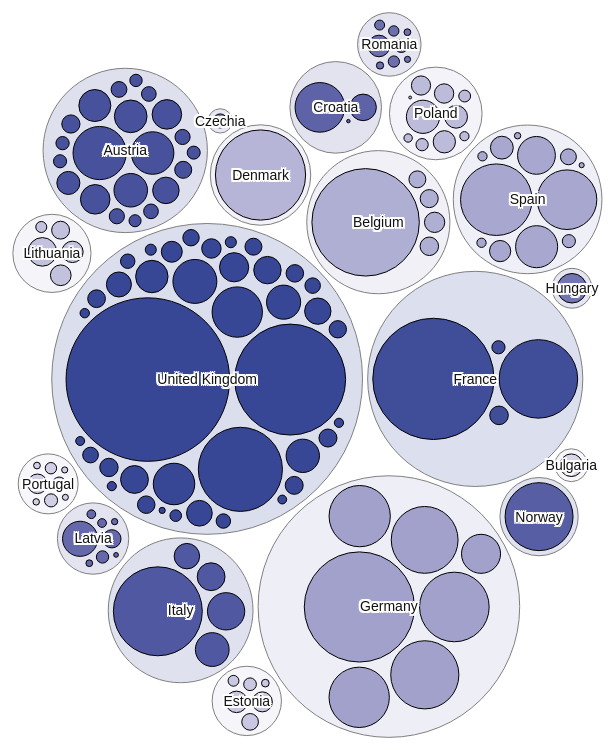
D3 v5 page, settled after 360 driven frames (6 s of simulated time); the page loaded 2 data file(s).


      import { createColorScale } from "./colorscale.js"; // Import the function
      const { colorRange, sortedCountryNames } = await createColorScale();

      var countryColorScale = d3
        .scaleOrdinal()
        .domain(sortedCountryNames)
        .range(colorRange);

      // Define a format function with abbreviated numbers
      const formatAbbreviation = d3.format(".2s");

      // Set up the map dimensions
      const margin = { top: 5, right: 5, bottom: 5, left: 5 };
      const width = window.innerWidth - margin.left - margin.right;
      const height = window.innerHeight - margin.top - margin.bottom;

      // Create an SVG element
      const svg = d3
        .select("body")
        .append("svg")
        .attr("width", width)
        .attr("height", height);
      svg.append("g");

      var tooltipWidth = 150;

      var tooltip = d3
        .select("body")
        .append("div")
        .attr("class", "tooltip")
        .style("width", tooltipWidth + "px")
        .style("display", "none");

      d3.csv("contracts.csv").then((csv_data) => {
        tooltip.style("display", "none");
        // Check if the screen width is below a certain threshold to determine if the user is on a mobile device
        var isMobile = window.innerWidth < 500; // Adjust the threshold as needed

        // 1) numeric conversion
        csv_data.forEach((d) => {
          d.eur = +d.eur;
        });

        // 2) Country -> children (contracts)
        const byCountryNest = d3
          .nest()
          .key((d) => d.name)
          .entries(csv_data);

        const root = d3
          .hierarchy({
            children: byCountryNest.map((d) => ({
              name: d.key,
              children: d.values,
            })),
          })
          .sum((d) =>
            d.children ? d3.sum(d.children, (c) => +c.eur) : +d.eur,
          );

        const pack = d3.pack().size([width, height]).padding(6);

        pack(root);

        const bg = svg
          .append("rect")
          .attr("x", 0)
          .attr("y", 0)
          .attr("width", width)
          .attr("height", height)
          .attr("fill", "transparent");

        // const contractMax = d3.max(csv_data, (d) => d.eur);
        // const contractScale = d3.scaleSqrt().domain([0, contractMax]);
        // .range(isMobile ? [4, 100] : [4, 50]);

        const countryNodes = root.children || [];

        const countryCircles = svg
          .selectAll("circle.group")
          .data(countryNodes)
          .enter()
          .append("circle")
          .attr("class", "group")
          .attr("cx", (d) => d.x)
          .attr("cy", (d) => d.y)
          .attr("r", (d) => d.r)
          .attr("fill", (d) => countryColorScale(d.data.name))
          .attr("fill-opacity", 0.18);
        // .attr("stroke", (d) => countryColorScale(d.data.name));

        const leafNodes = root.leaves();

        const contractCircles = svg
          .selectAll("circle.contract")
          .data(leafNodes)
          .enter()
          .append("circle")
          .attr("class", "contract")
          .attr("cx", (d) => d.x)
          .attr("cy", (d) => d.y)
          .attr("r", (d) => d.r)
          .attr("fill", (d) => countryColorScale(d.data.name))
          .attr("stroke", "black")
          // .attr("stroke-width", 1)
          .on("mouseover", function (d) {
            labels.style("opacity", 0);
            tooltip.style("display", "inline-block");
            const isMouseOnRightHalf = d3.event.pageX > window.innerWidth / 2;
            tooltip
              .style(
                "left",
                (isMouseOnRightHalf
                  ? d3.event.pageX - tooltipWidth - 10
                  : d3.event.pageX + 5) + "px",
              )
              .style("top", d3.event.pageY - 35 + "px")
              .html(
                "<b>" +
                  formatAbbreviation(d.data.eur) +
                  "€ </b>" +
                  "<br>" +
                  "<b>Product </b>" +
                  d.data.PRODUCTS +
                  "<br>" +
                  "<b>Buyer </b>" +
                  d.data.BUYER +
                  "<br>" +
                  "<b>Country </b>" +
                  d.data.name,
              );
          })
          .on("click", function (d) {
            labels.style("opacity", 0);
            tooltip.style("display", "inline-block");
            const isMouseOnRightHalf = d3.event.pageX > window.innerWidth / 2;
            tooltip
              .style(
                "left",
                (isMouseOnRightHalf
                  ? d3.event.pageX - tooltipWidth - 10
                  : d3.event.pageX + 5) + "px",
              )
              .style("top", d3.event.pageY - 35 + "px")
              .html(
                "<b>" +
                  formatAbbreviation(d.data.eur) +
                  "</b>" +
                  "<br>" +
                  "<b>Product </b>" +
                  d.data.PRODUCTS +
                  "<br>" +
                  "<b>Country </b>" +
                  d.data.name +
                  "<br>" +
                  "<b>Buyer </b>" +
                  d.data.BUYER,
              );
          })
          .on("mouseout", function () {
            labels.style("opacity", 1);
            tooltip.style("display", "none");
          });

        const labels = svg
          .selectAll("text.country-label")
          .data(countryNodes)
          .enter()
          .append("text")
          .attr("class", "country-label")
          .attr("text-anchor", "middle")
          .attr("x", (d) => d.x)
          .attr("y", (d) => d.y)
          .attr("dy", "0.35em")
          .style("font-size", "14px")
          // .attr("font-family", "monospace")
          .attr("font-weight", "500")
          .style(
            "text-shadow",
            [
              "1px 0 0 #fff",
              "-1px 0 0 #fff",
              "0 1px 0 #fff",
              "0 -1px 0 #fff",
              "1px 1px 0 #fff",
              "1px -1px 0 #fff",
              "-1px 1px 0 #fff",
              "-1px -1px 0 #fff",
              "2px 0 0px #fff",
              "-2px 0 0px #fff",
              "0 2px 0px #fff",
              "0 -2px 0px #fff",
              "2px 2px 0px #fff",
              "2px -2px 0px #fff",
              "-2px 2px 0px #fff",
              "-2px -2px 0px #fff",
            ].join(", "),
          )
          .style("pointer-events", "none")
          .style("fill", "#111")
          .text((d) => d.data.name);

        bg.on("click", function () {
          labels.style("opacity", 1);
          tooltip.style("display", "none");
        });
      });
      //});
    
// ── colors.js
// export var colorRange = [
//   "#0a8341",
//   "#8ebf99",
//   "#1e8747",
//   "#96c39f",
//   "#2a8c4d",
//   "#9dc7a6",
//   "#359053",
//   "#a5ccac",
//   "#3f9459",
//   "#acd0b3",
//   "#489860",
//   "#b4d4ba",
//   "#509d66",
//   "#bbd8c1",
//   "#58a16c",
//   "#c3ddc7",
//   "#60a572",
//   "#cae1ce",
//   "#68a979",
//   "#d2e5d5",
//   "#70ae7f",
//   "#d9e9dc",
//   "#78b285",
//   "#e1eee3",
//   "#7fb68c",
//   "#e8f2ea",
//   "#87ba92",
//   "#f0f6f1",
//   "#f7fbf8",
//   "#ffffff",
// ];

export var colorRange = [
  "#374795",
  "#a2a1cc",
  "#404d99",
  "#a8a7cf",
  "#48529c",
  "#afaed3",
  "#4f58a0",
  "#b6b4d7",
  "#575ea4",
  "#bcbbda",
  "#5e63a7",
  "#c3c2de",
  "#6569ab",
  "#c9c8e2",
  "#6c6fae",
  "#d0cfe5",
  "#7375b2",
  "#d7d6e9",
  "#7a7bb6",
  "#dddced",
  "#8081b9",
  "#e4e3f0",
  "#8788bd",
  "#ebeaf4",
  "#8e8ec1",
  "#f2f1f8",
  "#9494c4",
  "#f8f8fb",
  "#9b9ac8",
  "#ffffff",
];

// ── colorscale.js
import { colorRange } from "./colors.js";

async function createColorScale() {
  const geojson = await d3.json("countries_totals.geojson");

  if (!geojson || !Array.isArray(geojson.features)) {
    throw new Error(
      "createColorScale: countries_totals.geojson has no .features",
    );
  }

  // Step 1: Calculate total "eur" value per country (from geojson properties)
  const countryTotals = {};

  geojson.features.forEach((f) => {
    const countryName = f.properties?.name;
    const eurValue = +f.properties?.eur;

    if (!countryName || Number.isNaN(eurValue)) return;

    if (!countryTotals[countryName]) countryTotals[countryName] = 0;
    countryTotals[countryName] += eurValue;
  });

  // Step 2: Sort country names based on total "eur" value
  const sortedCountryNames = Object.keys(countryTotals).sort((a, b) => {
    return countryTotals[b] - countryTotals[a];
  });

  // Step 3: Return sorted country names for use in the HTML file
  return { colorRange, sortedCountryNames };
}

export { createColorScale };


### data: contracts.csv
name, eur, PRODUCTS, BUYER
United Kingdom, 9259750, Cellebrite Premium platform for 10 tools…, Metropolitan Police Service
France, 5091707, 4 years framework contract for data extr…, National Police
United Kingdom, 4262478, Cellebrite Software Licences Subscriptio…, Scottish Police Authority
Germany, 4201681, 4-year framework agreeement for forensic…, Police of Saxony-Anhalt
Belgium, 3996042, Licenses for Cellebrite Inseyets, Federal Police
Denmark, 2817000, Framework Agreement for Forensic Softwar…, National Police
Italy, 2739995, Licenses for Cellebrite UFED 4PC + Cloud…, State Police
United Kingdom, 2451152, 3-year contract for Cellebrite, Metropolitan Police Service
France, 2134132, 4-year framework contract for data extra…, Police + Gendarmerie + Customs + Directo…
Spain, 1773238, Data extraction software, National Police
Germany, 1678632, Cellebrite Premium, Police of North Rhine Westfalia
Germany, 1609188, Forensic products, Police of Lower Saxony
Norway, 1600000, Cellebrite licenses, National Tax Agency
Germany, 1547012, NA, Police of North Rhine Westfalia
Germany, 1300000, 1 year license for Cellebrite Inseyets, Police of Lower Saxony
Germany, 1260503, License renewal, Police of North Rhine Westfalia
Spain, 1230477, Renewal of data extraction software, National Police
Austria, 980845, Cellebrite products, Ministry of Interior
United Kingdom, 878352, Renewal of Cellebrite licences, The Police and Crime Commissioner for Ke…
Croatia, 853124, 3-year license for Cellebrite Inseyets, Ministry of the Interior
United Kingdom, 669265, Cellebrite Inseyets Licenses, Department for Work and Pensions
Austria, 626714, Cellebrite products, Ministry of Interior
Spain, 612400, Renewal of Cellebrite licenses, Guardia Civil
United Kingdom, 596906, Renewal of licenses and support, Scottish Police Authority
Germany, 527842, 2-year renewal of UFED Cellebrite licens…, Berlin Police
Spain, 494990, Renewal of data extraction software, National Police
Italy, 482256, Cellebrite Inseyets Pro, Guardia di Finanza
Latvia, 427270, Cellebrite software update, State Police
United Kingdom, 403559, 1 year Cellebrite software licenses, The Police and Crime Commissioner for No…
Italy, 395292, Cellebrite Inseyets Pro, Guardia di Finanza
Austria, 389990, Cellebrite products, Ministry of Interior
United Kingdom, 385485, Licenses renewal for Cellebrite Digital …, The Police and Crime Commissioner for Le…
Poland, 381945, Renewal of UFED 4PC licenses, Tax Administration Chamber of Opole
Austria, 369542, Cellebrite products, Ministry of Interior
United Kingdom, 364623, Cellebrite licenses, Police and Crime Commissioner for North …
Austria, 355230, Cellebrite licenses, Federal Computing Center
Austria, 302655, Cellebrite products, Ministry of Interior
Austria, 302655, Cellebrite products, Ministry of Interior
Hungary, 302523, Licenses for Cellebrite Inseyets Pro, Rapid Response Police Unit
United Kingdom, 295546, Phone and device extraction tools, Police and Crime Commissioner for North …
Lithuania, 282739, 2-year renewal of Cellebrite UFED licens…, National Police
Italy, 268461, 1 year Renewal of 27 Cellebrite licenses, Carabinieri
United Kingdom, 268155, 1 year Cellebrite Kiosk and training via…, Department for Environment Food and Rura…
United Kingdom, 260143, Software and support, Police and Crime Commissioner for Clevel…
Croatia, 244645, Cellebrite licenses, Ministry of the Interior
Austria, 243166, Cellebrite products, Ministry of Interior
United Kingdom, 240459, 1 year renewal of Cellebrite licenses, Police and Crime Commissioner for Bedfor…
United Kingdom, 228900, Licenses renewal, The Police and Crime Commissioner for No…
Italy, 224720, Licenses for Cellebrite Inspector and Di…, Guardia di Finanza
United Kingdom, 216941, Renewal of digital forensics software li…, The Police and Crime Commissioner for Le…
Austria, 184298, Cellebrite Premium, Federal Computing Center
Spain, 181125, 1 year renewal of Cellebrite licenses, National Police
Poland, 179684, 5-year licences for Cellebrite UFED4PC, Provincial Police Katowice
Bulgaria, 177554, Cellebrite Touch 2 (workstation and lice…, General Directorate for Combating Organi…
Poland, 171739, Cellebrite Inseyets Pro, Provincial Police Białystok
Romania, 161383, Renewal and maintenance/support for Cell…, General Police Inspectorate
Estonia, 159795, Cellebrite digital forensic software and…, Ministry of the Interior IT Center
Lithuania, 158237, Cellebrite UFED Premium Software License…, National Police
Spain, 156308, 23 licenses for Cellebrite UFED 4PC, Guardia Civil
United Kingdom, 151978, Renewal of Cellebrite Digital Forensic s…, The Police and Crime Commissioner for Le…
... 86 more rows

### data: countries_totals.geojson
{
 "type": "FeatureCollection",
 "name": "countries_totals",
 "crs": {
  "type": "name",
  "properties": {
   "name": "urn:ogc:def:crs:OGC:1.3:CRS84"
  }
 },
 "features": [
  {
   "type": "Feature",
   "properties": {
    "name": "Åland Islands",
    "eur": null,
    "eu_contrib": null
   },
   "geometry": {
    "type": "MultiPolygon",
    "coordinates": "[... 11 items]"
   }
  },
  {
   "type": "Feature",
   "properties": {
    "name": "Albania",
    "eur": null,
    "eu_contrib": null
   },
   "geometry": {
    "type": "Polygon",
    "coordinates": "[... 1 items]"
   }
  },
  {
   "type": "Feature",
   "properties": {
    "name": "Andorra",
    "eur": null,
    "eu_contrib": null
   },
   "geometry": {
    "type": "Polygon",
    "coordinates": "[... 1 items]"
   }
  },
  {
   "type": "Feature",
   "properties": {
    "name": "Austria",
    "eur": 4648479.0,
    "eu_contrib": null
   },
   "geometry": {
    "type": "Polygon",
    "coordinates": "[... 1 items]"
   }
  },
  {
   "type": "Feature",
   "properties": {
    "name": "Belgium",
    "eur": 4469670.0,
    "eu_contrib": null
   },
   "geometry": {
    "type": "Polygon",
    "coordinates": "[... 1 items]"
   }
  },
  {
   "type": "Feature",
   "properties": {
    "name": "Czechia",
    "eur": 68400,
    "eu_contrib": null
   },
   "geometry": {
    "type": "Polygon",
    "coordinates": "[... 1 items]"
   }
  },
  {
   "type": "Feature",
   "properties": {
    "name": "Bulgaria",
    "eur": 177554.0,
    "eu_contrib": 177554.0
   },
   "geometry": {
    "type": "Polygon",
    "coordinates": "[... 1 items]"
   }
  },
  {
   "type": "Feature",
   "properties": {
    "name": "Bosnia and Herzegovina",
    "eur": null,
    "eu_contrib": null
   },
   "geometry": {
    "type": "Polygon",
    "coordinates": "[... 1 items]"
   }
  },
  "... 42 more items"
 ]
}